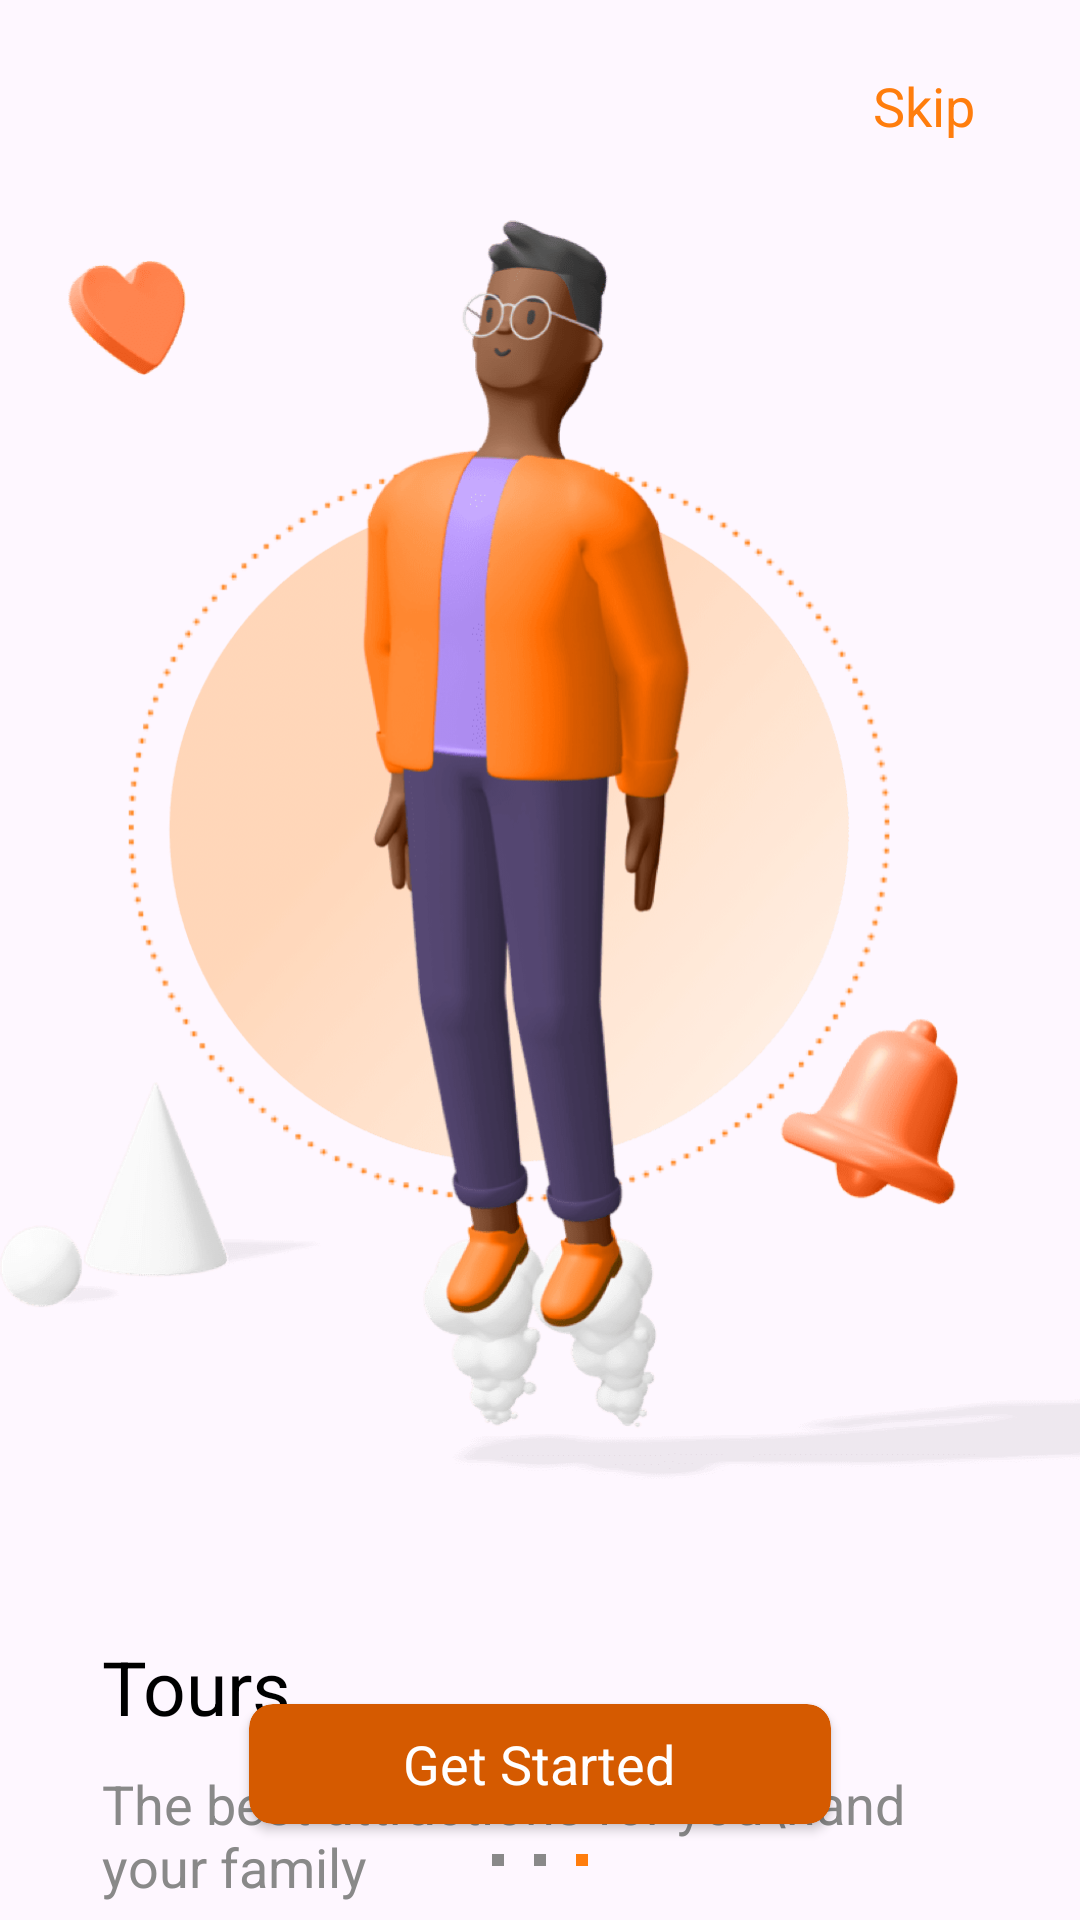

Write the Android layout XML for this screen, with the resource values it uses.
<!-- AndroidManifest.xml: application theme Theme.203guide -->
<!-- res/layout/layout_fragment3.xml -->
<?xml version="1.0" encoding="utf-8"?>
<androidx.constraintlayout.widget.ConstraintLayout xmlns:app="http://schemas.android.com/apk/res-auto"
    xmlns:tools="http://schemas.android.com/tools"
    android:layout_width="match_parent"
    android:layout_height="match_parent"
    xmlns:android="http://schemas.android.com/apk/res/android">


    <TextView
        android:id="@+id/skipBtn"
        android:layout_width="wrap_content"
        android:layout_height="wrap_content"
        android:layout_marginTop="17dp"
        android:layout_marginEnd="29dp"
        android:clickable="true"
        android:duplicateParentState="false"
        android:focusable="true"
        android:foreground="?android:attr/selectableItemBackground"
        android:padding="6dp"
        android:text="Skip"
        android:textColor="#FF7D0D"
        android:textSize="18sp"
        app:layout_constraintEnd_toEndOf="parent"
        app:layout_constraintTop_toTopOf="parent" />

    <ImageView
        android:id="@+id/imageView"
        android:layout_width="match_parent"
        android:layout_height="420dp"
        android:layout_marginTop="20dp"
        android:scaleType="fitXY"
        app:layout_constraintEnd_toEndOf="parent"
        app:layout_constraintStart_toStartOf="parent"
        app:layout_constraintTop_toBottomOf="@+id/skipBtn"
        app:srcCompat="@drawable/onboarding_3" />

    <LinearLayout
        android:id="@+id/linearLayout"
        android:layout_width="0dp"
        android:layout_height="wrap_content"
        android:layout_marginStart="34dp"
        android:layout_marginTop="52dp"
        android:layout_marginEnd="34dp"
        android:orientation="vertical"
        app:layout_constraintEnd_toEndOf="parent"
        app:layout_constraintStart_toStartOf="parent"
        app:layout_constraintTop_toBottomOf="@+id/imageView">

        <TextView
            android:id="@+id/titleTV"
            android:layout_width="match_parent"
            android:layout_height="wrap_content"
            android:layout_marginBottom="10dp"
            android:text="Tours"
            android:textColor="@color/black"
            android:textSize="25sp" />

        <TextView
            android:id="@+id/descriptionTV"
            android:layout_width="match_parent"
            android:layout_height="wrap_content"
            android:text="The best attractions for you\nand your family"
            android:textColor="#898989"
            android:textSize="18sp" />
    </LinearLayout>

    <androidx.cardview.widget.CardView
        android:id="@+id/getStartedCV"
        android:layout_width="match_parent"
        android:layout_height="40dp"
        android:layout_marginStart="83dp"
        android:layout_marginEnd="83dp"
        android:layout_marginBottom="10dp"
        android:clickable="true"
        android:focusable="true"
        android:foreground="?attr/selectableItemBackground"
        app:cardBackgroundColor="#D55A00"
        app:cardCornerRadius="8dp"
        app:layout_constraintBottom_toTopOf="@+id/linearLayout2"
        app:layout_constraintEnd_toEndOf="parent"
        app:layout_constraintStart_toStartOf="parent">

        <TextView
            android:id="@+id/textView"
            android:layout_width="wrap_content"
            android:layout_height="wrap_content"
            android:layout_gravity="center"
            android:text="Get Started"
            android:textColor="@color/white"
            android:textSize="18sp" />
    </androidx.cardview.widget.CardView>

    <LinearLayout
        android:id="@+id/linearLayout2"
        android:layout_width="wrap_content"
        android:layout_height="wrap_content"
        android:layout_marginBottom="18dp"
        android:orientation="horizontal"
        app:layout_constraintBottom_toBottomOf="parent"
        app:layout_constraintEnd_toEndOf="parent"
        app:layout_constraintStart_toStartOf="parent">

        <ImageView
            android:id="@+id/dot1IV"
            android:layout_width="4dp"
            android:layout_height="4dp"
            android:layout_weight="1"
            app:srcCompat="@drawable/unselected_dot" />

        <ImageView
            android:id="@+id/dot2IV"
            android:layout_width="4dp"
            android:layout_height="4dp"
            android:layout_marginHorizontal="10dp"
            android:layout_weight="1"
            app:srcCompat="@drawable/unselected_dot" />

        <ImageView
            android:id="@+id/dot3IV"
            android:layout_width="4dp"
            android:layout_height="4dp"
            app:srcCompat="@drawable/selected_dot" />
    </LinearLayout>

</androidx.constraintlayout.widget.ConstraintLayout>
<!-- resources referenced by this layout -->
<resources>
  <!-- drawable onboarding_3: png bitmap (drawable-hdpi, 38212 bytes) -->
  <!-- drawable selected_dot (drawable) -->
  <?xml version="1.0" encoding="utf-8"?>
  <layer-list
      xmlns:android="http://schemas.android.com/apk/res/android">
      <item>
          <shape
              android:innerRadius="0dp"
              android:shape="ring"
              android:thickness="5dp"
              android:useLevel="false">
              <solid android:color="#FF7D0D"/>
          </shape>
      </item>
  </layer-list>
  <!-- drawable unselected_dot (drawable) -->
  <?xml version="1.0" encoding="utf-8"?>
  <layer-list xmlns:android="http://schemas.android.com/apk/res/android">
      <item>
          <shape
              android:innerRadius="0dp"
              android:shape="ring"
              android:thickness="5dp"
              android:useLevel="false">
              <solid android:color="#898989"/>
          </shape>
      </item>
  </layer-list>
  <style name="Theme.203guide" parent="Base.Theme.203guide" />
  <style name="Base.Theme.203guide" parent="Theme.Material3.DayNight.NoActionBar">
          
          
      </style>
  <!-- not gathered from this repository: default colours our renderer supplied (Android Studio template values) -->
  <color name="black">#FF000000</color>
  <color name="white">#FFFFFFFF</color>
</resources>
